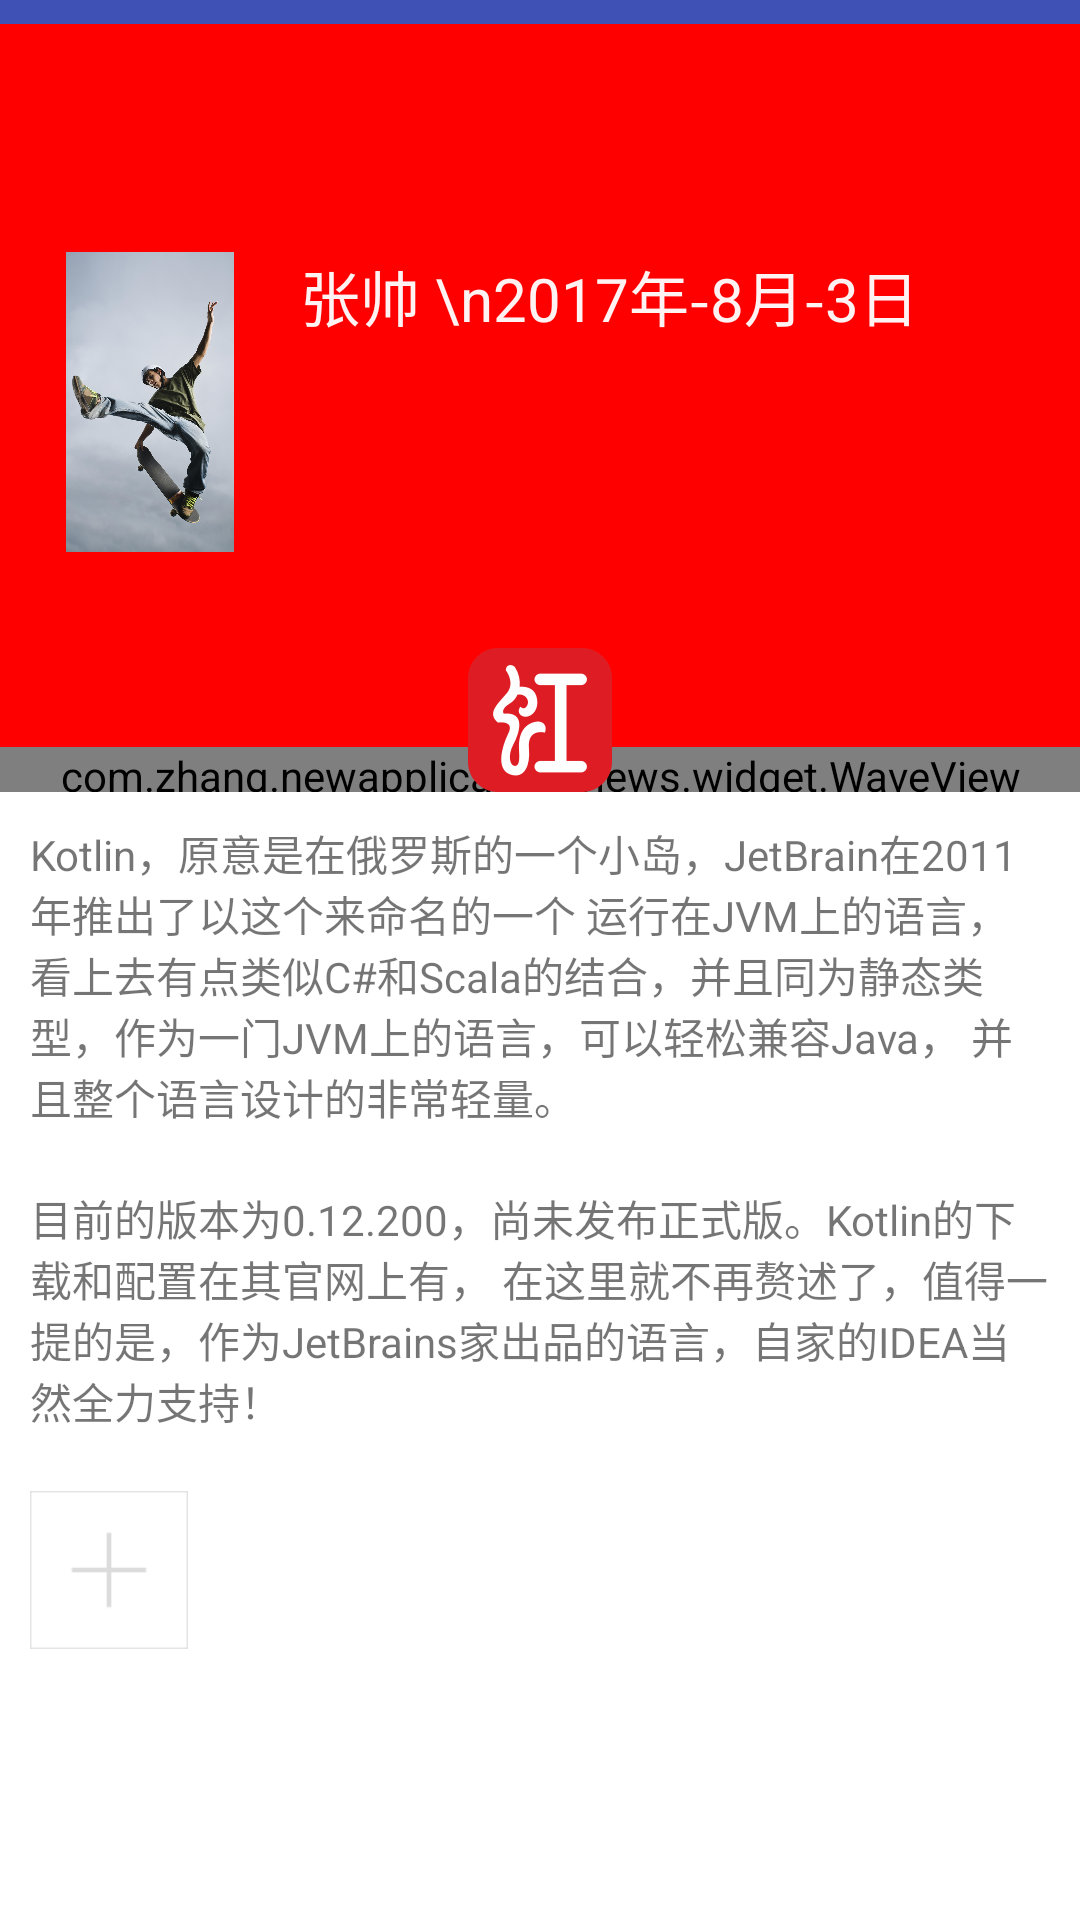

Android layout source for this screen:
<!-- AndroidManifest.xml: application theme AppTheme -->
<!-- res/layout/fragment_my.xml -->
<?xml version="1.0" encoding="utf-8"?>
<android.support.v4.widget.DrawerLayout xmlns:android="http://schemas.android.com/apk/res/android"
    android:layout_width="match_parent"
    android:layout_height="match_parent"
    xmlns:tools="http://schemas.android.com/tools"
    android:background="#ffffff"
    android:id="@+id/drawer"
    android:fitsSystemWindows="true"
    tools:openDrawer="start">

    <LinearLayout
        android:layout_width="match_parent"
        android:layout_height="match_parent"
        android:orientation="vertical">

    <include layout="@layout/toolbar"></include>
    <FrameLayout
        android:layout_width="match_parent"
        android:layout_height="200dp"
        android:background="@color/main_color">
        <RelativeLayout
            android:layout_width="match_parent"
            android:layout_height="match_parent"
            android:layout_marginTop="20dp">
            <ImageView
                android:id="@+id/images"
                android:layout_width="100dp"
                android:layout_height="100dp"
                android:src="@mipmap/zs" />
            <TextView
                android:layout_width="wrap_content"
                android:layout_height="wrap_content"
                android:text="张帅 \n2017年-8月-3日"
                android:layout_toRightOf="@+id/images"
                android:textColor="@color/alpha_95_white"
                android:textSize="20sp"/>
        </RelativeLayout>

        <com.zhang.newapplication.views.widget.WaveView
            android:id="@+id/wave_view"
            android:layout_width="match_parent"
            android:layout_height="15dp"
            android:layout_gravity="bottom" />

        <ImageView
            android:id="@+id/image"
            android:layout_width="wrap_content"
            android:layout_height="wrap_content"
            android:layout_gravity="bottom|center"
            android:background="@mipmap/ic_launcher" />
    </FrameLayout>
        <TextView
            android:layout_width="wrap_content"
            android:layout_height="wrap_content"
            android:layout_marginRight="10dp"
            android:layout_margin="10dp"
            android:text="@string/text"
            />
        <TextView
            android:layout_width="wrap_content"
            android:layout_height="wrap_content"
            android:layout_marginRight="10dp"
            android:layout_margin="10dp"
            android:text="@string/texts"
            />
        <ImageView
            android:id="@+id/my_iv"
            android:layout_width="wrap_content"
            android:layout_height="wrap_content"
            android:layout_marginRight="10dp"
            android:layout_margin="10dp"
            android:src="@drawable/add"/>
    </LinearLayout>

    <ListView
        android:id="@+id/left_drawer"
        android:layout_width="280dp"
        android:layout_height="match_parent"
        android:layout_gravity="start"
        android:choiceMode="singleChoice"
        android:divider="@android:color/transparent"
        android:dividerHeight="0dp"
        android:background="@color/tab_icon_address_nor"/>

</android.support.v4.widget.DrawerLayout>
<!-- res/layout/toolbar.xml (included above) -->
<?xml version="1.0" encoding="utf-8"?>
<android.support.design.widget.AppBarLayout
xmlns:android="http://schemas.android.com/apk/res/android"
xmlns:app="http://schemas.android.com/apk/res-auto"
android:layout_width="match_parent"
android:layout_height="wrap_content"
android:theme="@style/AppTheme.AppBarOverlay">

<android.support.v7.widget.Toolbar
    android:id="@+id/toolbar"
    android:layout_width="match_parent"
    android:layout_height="wrap_content"
    android:background="@color/main_color"
    android:minHeight="?attr/actionBarSize"
    android:layout_marginTop="8dp"
    android:popupTheme="@style/ThemeOverlay.AppCompat.Light"
    app:theme="@style/ThemeOverlay.AppCompat.ActionBar"
    app:titleTextColor="@color/tab_icon_address_nor"
    />
</android.support.design.widget.AppBarLayout>
<!-- resources referenced by this layout -->
<resources>
  <color name="alpha_95_white">#F2FFFFFF</color>
  <color name="main_color">#FFFF0000</color>
  <color name="tab_icon_address_nor">#FFFFFFFF</color>
  <!-- drawable add: png bitmap (drawable-xhdpi, 687 bytes) -->
  <!-- mipmap ic_launcher: png bitmap (mipmap-hdpi, 2757 bytes) -->
  <!-- mipmap zs: jpg bitmap (mipmap-xxxhdpi, 110197 bytes) -->
  <string name="text">   Kotlin，原意是在俄罗斯的一个小岛，JetBrain在2011年推出了以这个来命名的一个
          运行在JVM上的语言， 看上去有点类似C#和Scala的结合，并且同为静态类型，作为一门JVM上的语言，可以轻松兼容Java，
          并且整个语言设计的非常轻量。
      </string>
  <string name="texts">  目前的版本为0.12.200，尚未发布正式版。Kotlin的下载和配置在其官网上有，
          在这里就不再赘述了，值得一提的是，作为JetBrains家出品的语言，自家的IDEA当然全力支持！</string>
  <style name="AppTheme.AppBarOverlay" parent="ThemeOverlay.AppCompat.Dark.ActionBar" />
  <style name="AppTheme" parent="Theme.AppCompat.Light.DarkActionBar">
          
          <item name="colorPrimary">@color/colorPrimary</item>
          <item name="colorPrimaryDark">@color/colorPrimaryDark</item>
          <item name="colorAccent">@color/colorAccent</item>
      </style>
  <color name="colorPrimary">#3F51B5</color>
  <color name="colorPrimaryDark">#303F9F</color>
  <color name="colorAccent">#FF4081</color>
</resources>
